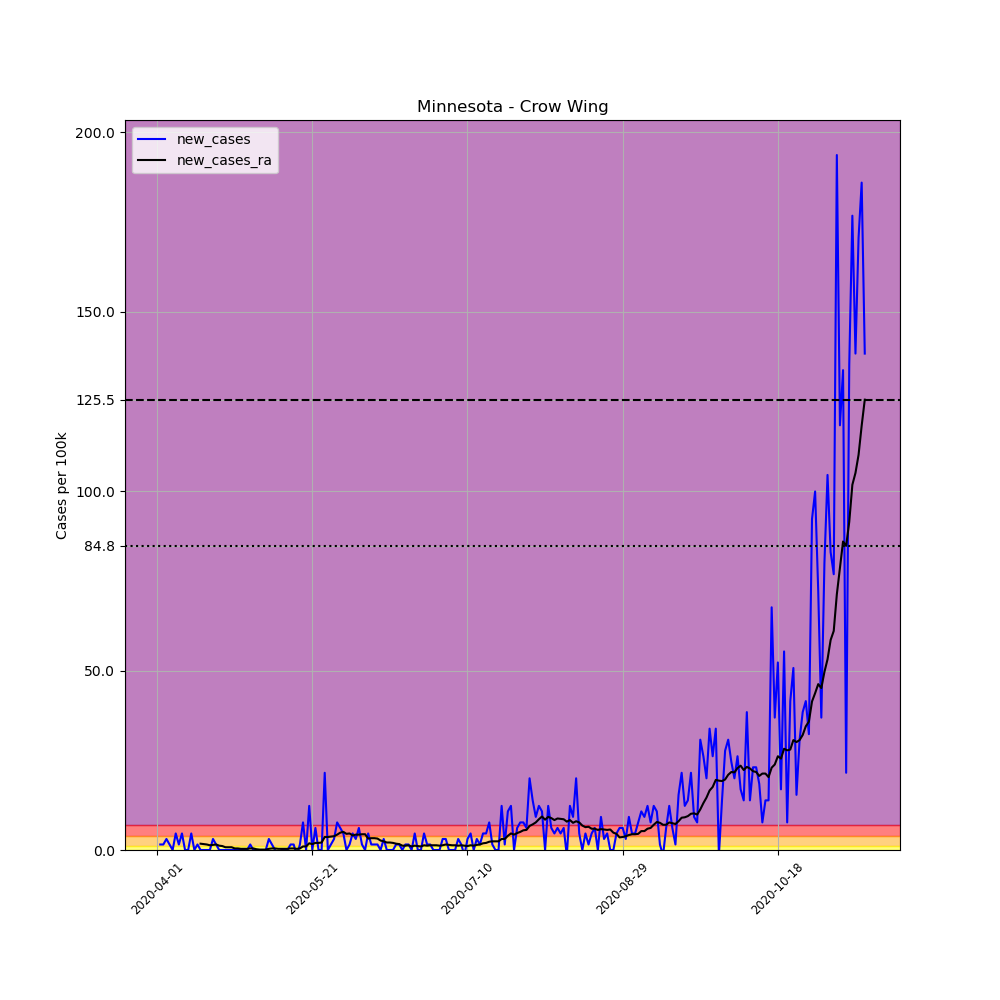

Data behind this chart, as committed beside it:
, date, county, state, fips, cases, deaths, COUNTY, STNAME, CTYNAME, POPESTIMATE2019, per_100k, new_cases, new_cases_ra
514931, 2020-04-01, Crow Wing, Minnesota, 27035, 1, 0, 35, Minnesota, Crow Wing, 65055, 1.537, , 
514932, 2020-04-02, Crow Wing, Minnesota, 27035, 2, 0, 35, Minnesota, Crow Wing, 65055, 3.074, 1.537, 
514933, 2020-04-03, Crow Wing, Minnesota, 27035, 3, 0, 35, Minnesota, Crow Wing, 65055, 4.611, 1.537, 
514934, 2020-04-04, Crow Wing, Minnesota, 27035, 5, 0, 35, Minnesota, Crow Wing, 65055, 7.686, 3.074, 
514935, 2020-04-05, Crow Wing, Minnesota, 27035, 6, 0, 35, Minnesota, Crow Wing, 65055, 9.223, 1.537, 
514936, 2020-04-06, Crow Wing, Minnesota, 27035, 6, 0, 35, Minnesota, Crow Wing, 65055, 9.223, 0.0, 
514937, 2020-04-07, Crow Wing, Minnesota, 27035, 9, 0, 35, Minnesota, Crow Wing, 65055, 13.83, 4.611, 
514938, 2020-04-08, Crow Wing, Minnesota, 27035, 10, 0, 35, Minnesota, Crow Wing, 65055, 15.37, 1.537, 
514939, 2020-04-09, Crow Wing, Minnesota, 27035, 13, 0, 35, Minnesota, Crow Wing, 65055, 19.98, 4.611, 
514940, 2020-04-10, Crow Wing, Minnesota, 27035, 13, 0, 35, Minnesota, Crow Wing, 65055, 19.98, 0.0, 
514941, 2020-04-11, Crow Wing, Minnesota, 27035, 13, 0, 35, Minnesota, Crow Wing, 65055, 19.98, 0.0, 
514942, 2020-04-12, Crow Wing, Minnesota, 27035, 16, 0, 35, Minnesota, Crow Wing, 65055, 24.59, 4.611, 
514943, 2020-04-13, Crow Wing, Minnesota, 27035, 16, 0, 35, Minnesota, Crow Wing, 65055, 24.59, 0.0, 
514944, 2020-04-14, Crow Wing, Minnesota, 27035, 17, 0, 35, Minnesota, Crow Wing, 65055, 26.13, 1.537, 
514945, 2020-04-15, Crow Wing, Minnesota, 27035, 17, 0, 35, Minnesota, Crow Wing, 65055, 26.13, 0.0, 1.757
514946, 2020-04-16, Crow Wing, Minnesota, 27035, 17, 0, 35, Minnesota, Crow Wing, 65055, 26.13, 0.0, 1.647
514947, 2020-04-17, Crow Wing, Minnesota, 27035, 17, 0, 35, Minnesota, Crow Wing, 65055, 26.13, 0.0, 1.537
514948, 2020-04-18, Crow Wing, Minnesota, 27035, 17, 0, 35, Minnesota, Crow Wing, 65055, 26.13, 0.0, 1.318
514949, 2020-04-19, Crow Wing, Minnesota, 27035, 19, 0, 35, Minnesota, Crow Wing, 65055, 29.21, 3.074, 1.427
514950, 2020-04-20, Crow Wing, Minnesota, 27035, 20, 0, 35, Minnesota, Crow Wing, 65055, 30.74, 1.537, 1.537
514951, 2020-04-21, Crow Wing, Minnesota, 27035, 20, 0, 35, Minnesota, Crow Wing, 65055, 30.74, 0.0, 1.208
514952, 2020-04-22, Crow Wing, Minnesota, 27035, 20, 0, 35, Minnesota, Crow Wing, 65055, 30.74, 0.0, 1.098
514953, 2020-04-23, Crow Wing, Minnesota, 27035, 20, 0, 35, Minnesota, Crow Wing, 65055, 30.74, 0.0, 0.7686
514954, 2020-04-24, Crow Wing, Minnesota, 27035, 20, 0, 35, Minnesota, Crow Wing, 65055, 30.74, 0.0, 0.7686
514955, 2020-04-25, Crow Wing, Minnesota, 27035, 20, 0, 35, Minnesota, Crow Wing, 65055, 30.74, 0.0, 0.7686
514956, 2020-04-26, Crow Wing, Minnesota, 27035, 20, 0, 35, Minnesota, Crow Wing, 65055, 30.74, 0.0, 0.4392
514957, 2020-04-27, Crow Wing, Minnesota, 27035, 20, 0, 35, Minnesota, Crow Wing, 65055, 30.74, 0.0, 0.4392
514958, 2020-04-28, Crow Wing, Minnesota, 27035, 20, 1, 35, Minnesota, Crow Wing, 65055, 30.74, 0.0, 0.3294
514959, 2020-04-29, Crow Wing, Minnesota, 27035, 20, 1, 35, Minnesota, Crow Wing, 65055, 30.74, 0.0, 0.3294
514960, 2020-04-30, Crow Wing, Minnesota, 27035, 20, 1, 35, Minnesota, Crow Wing, 65055, 30.74, 0.0, 0.3294
514961, 2020-05-01, Crow Wing, Minnesota, 27035, 21, 1, 35, Minnesota, Crow Wing, 65055, 32.28, 1.537, 0.4392
514962, 2020-05-02, Crow Wing, Minnesota, 27035, 21, 1, 35, Minnesota, Crow Wing, 65055, 32.28, 0.0, 0.4392
514963, 2020-05-03, Crow Wing, Minnesota, 27035, 21, 1, 35, Minnesota, Crow Wing, 65055, 32.28, 0.0, 0.2196
514964, 2020-05-04, Crow Wing, Minnesota, 27035, 21, 1, 35, Minnesota, Crow Wing, 65055, 32.28, 0.0, 0.1098
514965, 2020-05-05, Crow Wing, Minnesota, 27035, 21, 1, 35, Minnesota, Crow Wing, 65055, 32.28, 0.0, 0.1098
514966, 2020-05-06, Crow Wing, Minnesota, 27035, 21, 1, 35, Minnesota, Crow Wing, 65055, 32.28, 0.0, 0.1098
514967, 2020-05-07, Crow Wing, Minnesota, 27035, 23, 1, 35, Minnesota, Crow Wing, 65055, 35.35, 3.074, 0.3294
514968, 2020-05-08, Crow Wing, Minnesota, 27035, 24, 1, 35, Minnesota, Crow Wing, 65055, 36.89, 1.537, 0.4392
514969, 2020-05-09, Crow Wing, Minnesota, 27035, 24, 1, 35, Minnesota, Crow Wing, 65055, 36.89, 0.0, 0.4392
514970, 2020-05-10, Crow Wing, Minnesota, 27035, 23, 1, 35, Minnesota, Crow Wing, 65055, 35.35, -1.537, 0.3294
514971, 2020-05-11, Crow Wing, Minnesota, 27035, 23, 1, 35, Minnesota, Crow Wing, 65055, 35.35, 0.0, 0.3294
514972, 2020-05-12, Crow Wing, Minnesota, 27035, 23, 1, 35, Minnesota, Crow Wing, 65055, 35.35, 0.0, 0.3294
514973, 2020-05-13, Crow Wing, Minnesota, 27035, 23, 1, 35, Minnesota, Crow Wing, 65055, 35.35, 0.0, 0.3294
514974, 2020-05-14, Crow Wing, Minnesota, 27035, 24, 1, 35, Minnesota, Crow Wing, 65055, 36.89, 1.537, 0.4392
514975, 2020-05-15, Crow Wing, Minnesota, 27035, 25, 1, 35, Minnesota, Crow Wing, 65055, 38.43, 1.537, 0.4392
514976, 2020-05-16, Crow Wing, Minnesota, 27035, 24, 1, 35, Minnesota, Crow Wing, 65055, 36.89, -1.537, 0.3294
514977, 2020-05-17, Crow Wing, Minnesota, 27035, 25, 1, 35, Minnesota, Crow Wing, 65055, 38.43, 1.537, 0.4392
514978, 2020-05-18, Crow Wing, Minnesota, 27035, 30, 1, 35, Minnesota, Crow Wing, 65055, 46.11, 7.686, 0.9882
514979, 2020-05-19, Crow Wing, Minnesota, 27035, 30, 1, 35, Minnesota, Crow Wing, 65055, 46.11, 0.0, 0.9882
514980, 2020-05-20, Crow Wing, Minnesota, 27035, 38, 1, 35, Minnesota, Crow Wing, 65055, 58.41, 12.3, 1.867
514981, 2020-05-21, Crow Wing, Minnesota, 27035, 38, 1, 35, Minnesota, Crow Wing, 65055, 58.41, 0.0, 1.647
514982, 2020-05-22, Crow Wing, Minnesota, 27035, 42, 1, 35, Minnesota, Crow Wing, 65055, 64.56, 6.149, 1.976
514983, 2020-05-23, Crow Wing, Minnesota, 27035, 42, 1, 35, Minnesota, Crow Wing, 65055, 64.56, 0.0, 1.976
514984, 2020-05-24, Crow Wing, Minnesota, 27035, 42, 1, 35, Minnesota, Crow Wing, 65055, 64.56, 0.0, 2.086
514985, 2020-05-25, Crow Wing, Minnesota, 27035, 56, 1, 35, Minnesota, Crow Wing, 65055, 86.08, 21.52, 3.623
514986, 2020-05-26, Crow Wing, Minnesota, 27035, 56, 1, 35, Minnesota, Crow Wing, 65055, 86.08, 0.0, 3.623
514987, 2020-05-27, Crow Wing, Minnesota, 27035, 57, 1, 35, Minnesota, Crow Wing, 65055, 87.62, 1.537, 3.733
514988, 2020-05-28, Crow Wing, Minnesota, 27035, 59, 1, 35, Minnesota, Crow Wing, 65055, 90.69, 3.074, 3.843
514989, 2020-05-29, Crow Wing, Minnesota, 27035, 64, 1, 35, Minnesota, Crow Wing, 65055, 98.38, 7.686, 4.282
514990, 2020-05-30, Crow Wing, Minnesota, 27035, 68, 2, 35, Minnesota, Crow Wing, 65055, 104.5, 6.149, 4.831
... 169 more rows
